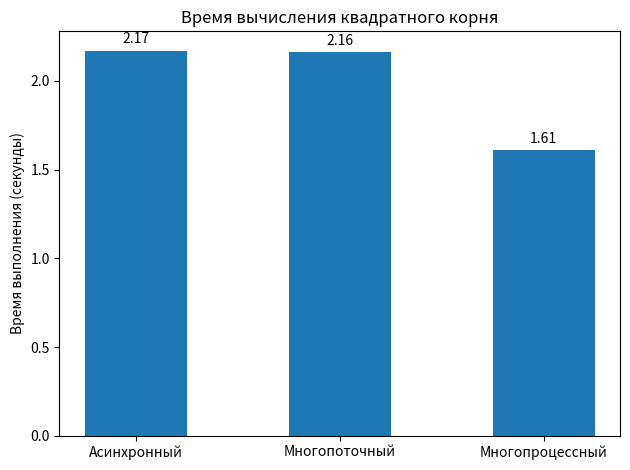

Reproduce this figure in Python.
import matplotlib.pyplot as plt
import numpy as np

data = {
    'Асинхронный': 2.17,
    'Многопоточный': 2.16,
    'Многопроцессный': 1.61
}

methods = list(data.keys())
times = list(data.values())

fig, ax = plt.subplots()
rects = ax.bar(methods, times, 0.5)


def autolabel(rects):
    for rect in rects:
        height = rect.get_height()
        ax.annotate(f'{height:.2f}',
                    xy=(rect.get_x() + rect.get_width() / 2, height),
                    xytext=(0, 3),
                    textcoords="offset points",
                    ha='center', va='bottom')

autolabel(rects)

ax.set_ylabel('Время выполнения (секунды)')
ax.set_title('Время вычисления квадратного корня')
ax.set_xticks(np.arange(len(methods)))
ax.set_xticklabels(methods)


fig.tight_layout()
plt.show()